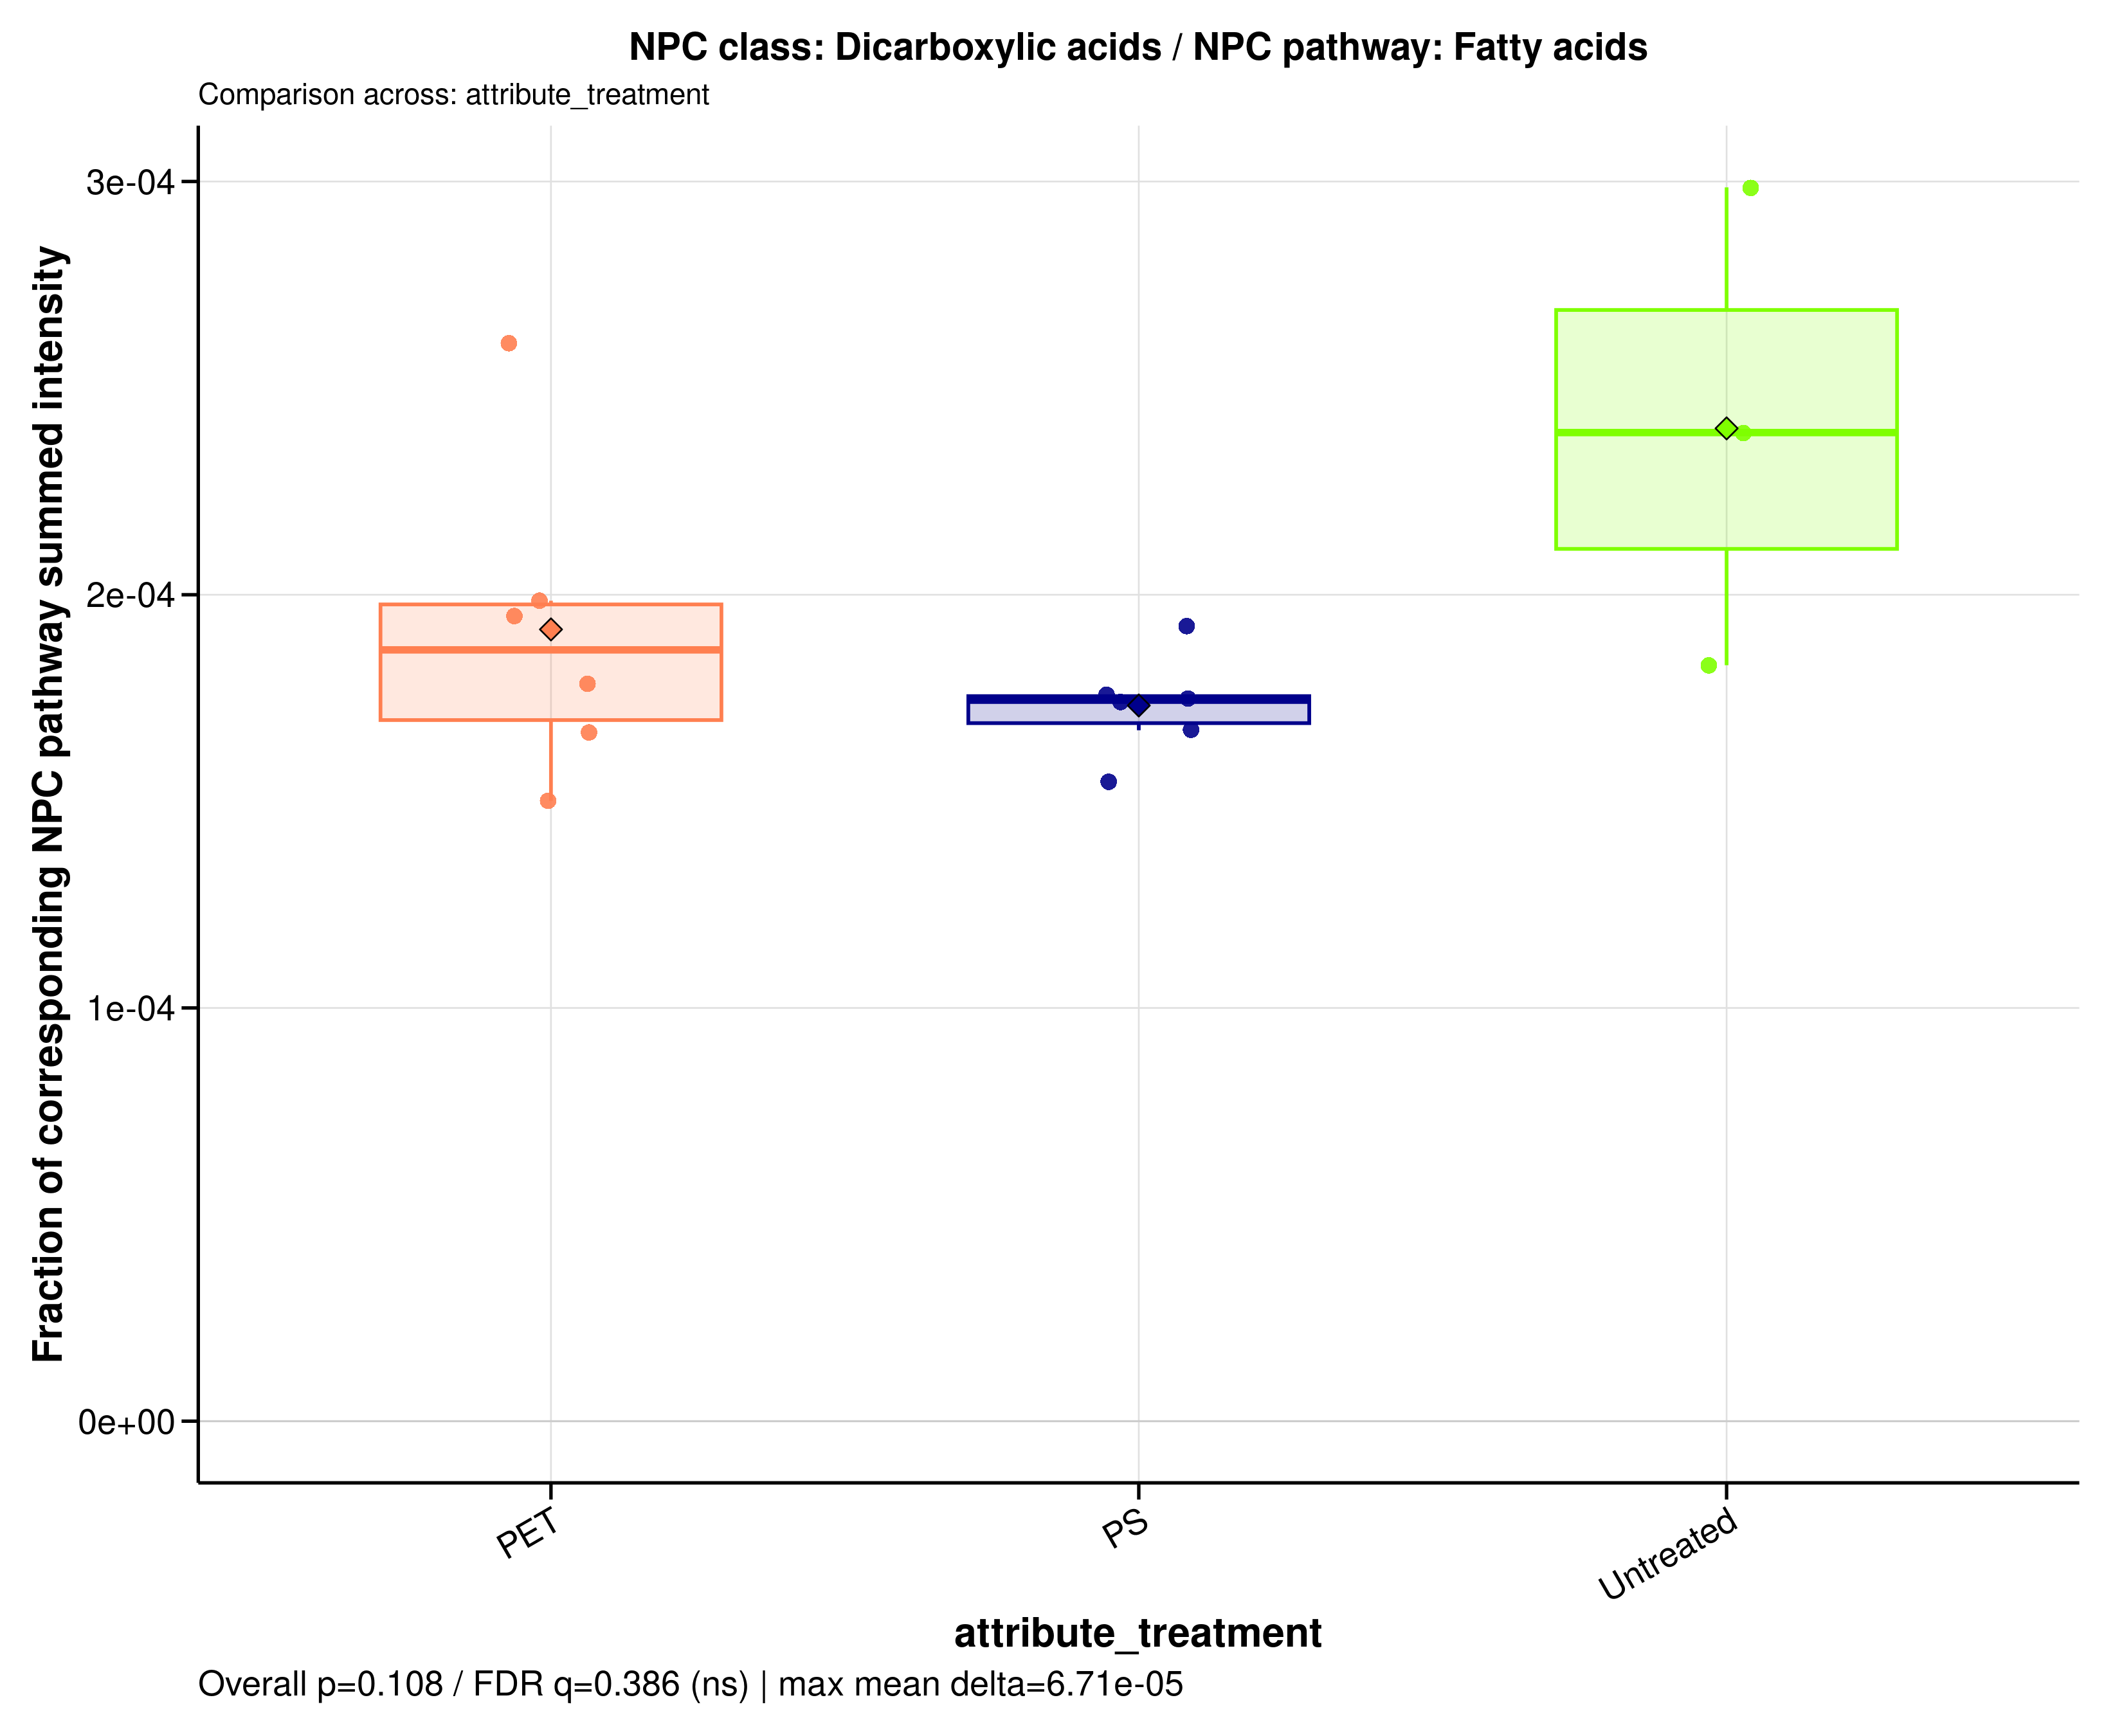

Source data for this figure (header and first rows):
sample_id	group	data_source	numerator_level	numerator_term	numerator_class	denominator_level	denominator_term	npc_pathway	npc_superclass	npc_class	ratio_label	ratio_plot_label	numerator_n_features	denominator_n_features	numerator_summed_intensity	denominator_summed_intensity	ratio	npc_overall_test	npc_overall_p_value	npc_overall_q_value	npc_overall_significance	npc_max_mean_difference	npc_max_median_difference
A549_110626_PET05	PET	raw	class	Dicarboxylic acids	Dicarboxylic acids	pathway	Fatty acids	Fatty acids	Fatty Acids and Conjugates	Dicarboxylic acids	NPC class: Dicarboxylic acids / NPC path…	Dicarboxylic acids	6	1440	6083242	34114366378	0.0001783	kruskal_wallis	0.1076	0.3856	ns	6.70609912162352e-05	6.47603532106555e-05
A549_110626_PET100	PET	raw	class	Dicarboxylic acids	Dicarboxylic acids	pathway	Fatty acids	Fatty acids	Fatty Acids and Conjugates	Dicarboxylic acids	NPC class: Dicarboxylic acids / NPC path…	Dicarboxylic acids	6	1440	7039905	35458165161	0.0001985	kruskal_wallis	0.1076	0.3856	ns	6.70609912162352e-05	6.47603532106555e-05
A549_110626_PS05	PS	raw	class	Dicarboxylic acids	Dicarboxylic acids	pathway	Fatty acids	Fatty acids	Fatty Acids and Conjugates	Dicarboxylic acids	NPC class: Dicarboxylic acids / NPC path…	Dicarboxylic acids	6	1440	6083242	34785738557	0.0001749	kruskal_wallis	0.1076	0.3856	ns	6.70609912162352e-05	6.47603532106555e-05
A549_110626_PS100	PS	raw	class	Dicarboxylic acids	Dicarboxylic acids	pathway	Fatty acids	Fatty acids	Fatty Acids and Conjugates	Dicarboxylic acids	NPC class: Dicarboxylic acids / NPC path…	Dicarboxylic acids	6	1440	6083242	39295522103	0.0001548	kruskal_wallis	0.1076	0.3856	ns	6.70609912162352e-05	6.47603532106555e-05
A549_110626_untreated	Untreated	raw	class	Dicarboxylic acids	Dicarboxylic acids	pathway	Fatty acids	Fatty acids	Fatty Acids and Conjugates	Dicarboxylic acids	NPC class: Dicarboxylic acids / NPC path…	Dicarboxylic acids	6	1440	9743499	40726922534	0.0002392	kruskal_wallis	0.1076	0.3856	ns	6.70609912162352e-05	6.47603532106555e-05
A549_180626_PET05	PET	raw	class	Dicarboxylic acids	Dicarboxylic acids	pathway	Fatty acids	Fatty acids	Fatty Acids and Conjugates	Dicarboxylic acids	NPC class: Dicarboxylic acids / NPC path…	Dicarboxylic acids	6	1440	6083242	31199184664	0.000195	kruskal_wallis	0.1076	0.3856	ns	6.70609912162352e-05	6.47603532106555e-05
A549_180626_PET100	PET	raw	class	Dicarboxylic acids	Dicarboxylic acids	pathway	Fatty acids	Fatty acids	Fatty Acids and Conjugates	Dicarboxylic acids	NPC class: Dicarboxylic acids / NPC path…	Dicarboxylic acids	6	1440	6083242	36474343757	0.0001668	kruskal_wallis	0.1076	0.3856	ns	6.70609912162352e-05	6.47603532106555e-05
A549_180626_PS05	PS	raw	class	Dicarboxylic acids	Dicarboxylic acids	pathway	Fatty acids	Fatty acids	Fatty Acids and Conjugates	Dicarboxylic acids	NPC class: Dicarboxylic acids / NPC path…	Dicarboxylic acids	6	1440	6083242	36381542276	0.0001672	kruskal_wallis	0.1076	0.3856	ns	6.70609912162352e-05	6.47603532106555e-05
A549_180626_PS100	PS	raw	class	Dicarboxylic acids	Dicarboxylic acids	pathway	Fatty acids	Fatty acids	Fatty Acids and Conjugates	Dicarboxylic acids	NPC class: Dicarboxylic acids / NPC path…	Dicarboxylic acids	6	1440	6615129	38000221484	0.0001741	kruskal_wallis	0.1076	0.3856	ns	6.70609912162352e-05	6.47603532106555e-05
A549_180626_untreated	Untreated	raw	class	Dicarboxylic acids	Dicarboxylic acids	pathway	Fatty acids	Fatty acids	Fatty Acids and Conjugates	Dicarboxylic acids	NPC class: Dicarboxylic acids / NPC path…	Dicarboxylic acids	6	1440	11399780	38180285352	0.0002986	kruskal_wallis	0.1076	0.3856	ns	6.70609912162352e-05	6.47603532106555e-05
A549_210626_PET05	PET	raw	class	Dicarboxylic acids	Dicarboxylic acids	pathway	Fatty acids	Fatty acids	Fatty Acids and Conjugates	Dicarboxylic acids	NPC class: Dicarboxylic acids / NPC path…	Dicarboxylic acids	6	1440	9530077	36530109796	0.0002609	kruskal_wallis	0.1076	0.3856	ns	6.70609912162352e-05	6.47603532106555e-05
A549_210626_PET100	PET	raw	class	Dicarboxylic acids	Dicarboxylic acids	pathway	Fatty acids	Fatty acids	Fatty Acids and Conjugates	Dicarboxylic acids	NPC class: Dicarboxylic acids / NPC path…	Dicarboxylic acids	6	1440	6083242	40523921543	0.0001501	kruskal_wallis	0.1076	0.3856	ns	6.70609912162352e-05	6.47603532106555e-05
A549_210626_PS05	PS	raw	class	Dicarboxylic acids	Dicarboxylic acids	pathway	Fatty acids	Fatty acids	Fatty Acids and Conjugates	Dicarboxylic acids	NPC class: Dicarboxylic acids / NPC path…	Dicarboxylic acids	6	1440	6083242	34631729940	0.0001757	kruskal_wallis	0.1076	0.3856	ns	6.70609912162352e-05	6.47603532106555e-05
A549_210626_PS100	PS	raw	class	Dicarboxylic acids	Dicarboxylic acids	pathway	Fatty acids	Fatty acids	Fatty Acids and Conjugates	Dicarboxylic acids	NPC class: Dicarboxylic acids / NPC path…	Dicarboxylic acids	6	1440	8271643	42962798740	0.0001925	kruskal_wallis	0.1076	0.3856	ns	6.70609912162352e-05	6.47603532106555e-05
A549_210626_untreated	Untreated	raw	class	Dicarboxylic acids	Dicarboxylic acids	pathway	Fatty acids	Fatty acids	Fatty Acids and Conjugates	Dicarboxylic acids	NPC class: Dicarboxylic acids / NPC path…	Dicarboxylic acids	6	1440	6942836	37950422098	0.0001829	kruskal_wallis	0.1076	0.3856	ns	6.70609912162352e-05	6.47603532106555e-05
